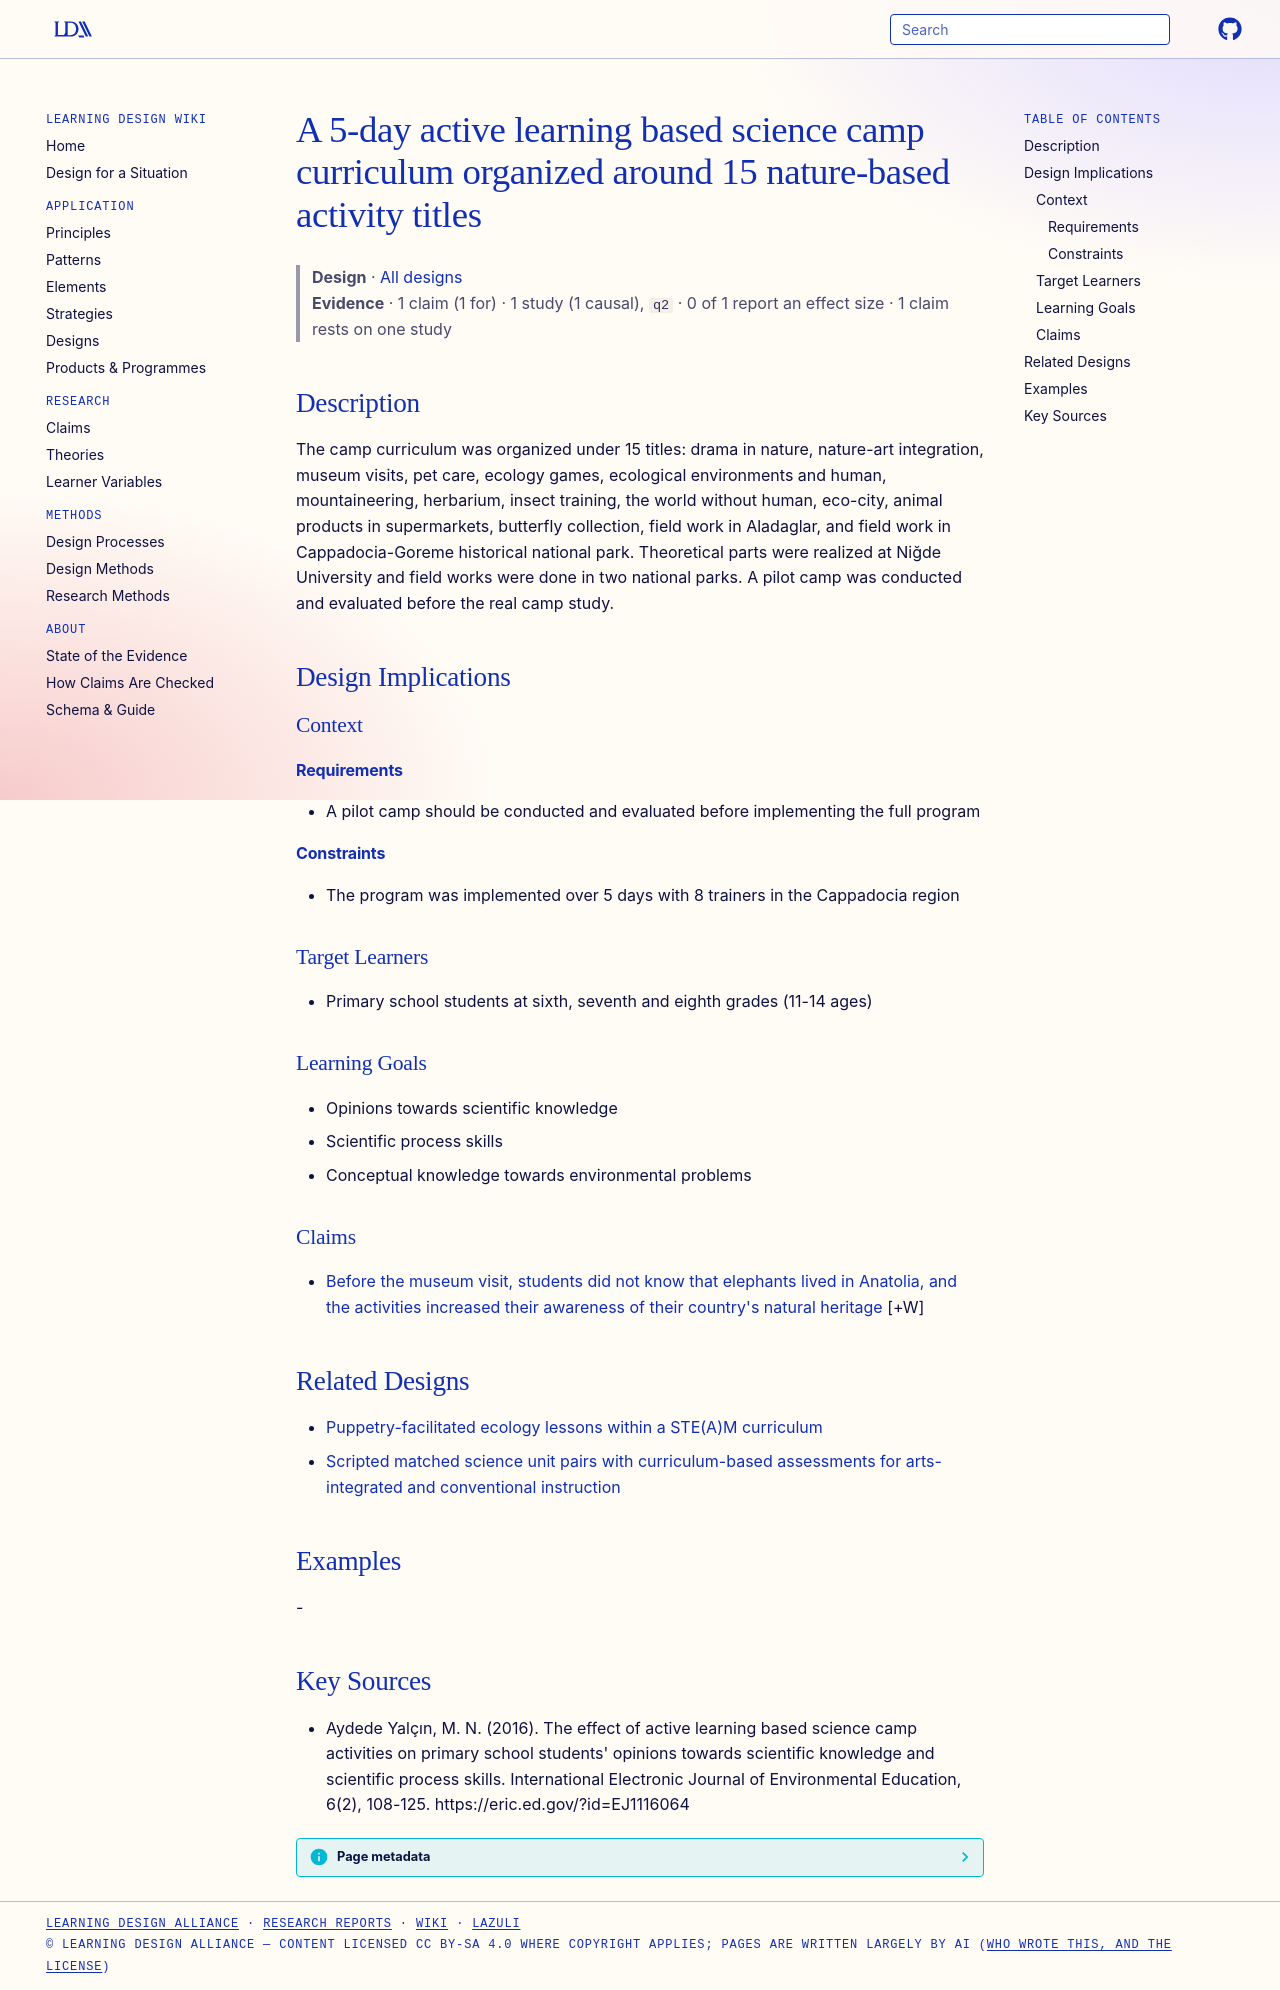

repository: Learning-Design-Alliance/learning-wiki · page: designs/five-day-science-camp-15-activity-titles/index.html · generator: mkdocs

---
type: design
id: five-day-science-camp-15-activity-titles
title: A 5-day active learning based science camp curriculum organized around 15 nature-based activity titles
description: "The camp curriculum was organized under 15 titles: drama in nature, nature-art integration, museum visits, pet care, ecology games, ecological environments and human, mountaineering, herbarium, insect training, the wo..."
status: review
generated:
  by: "process:settle-candidates"
  at: 2026-11-03
sources:
  - id: aydede-yalçın-2016
    resource: "https://eric.ed.gov/?id=EJ1116064"
    title: "Aydede Yalçın, M. N. (2016). The effect of active learning based science camp activities on primary school students' opinions towards scientific knowledge and scientific process skills. International Electronic Journal of Environmental Education, 6(2), 108-125. https://eric.ed.gov/?id=EJ1116064"
    author: Aydede Yalçın, M. N
---

# A 5-day active learning based science camp curriculum organized around 15 nature-based activity titles

> **Design** · [All designs](index.md)
> **Evidence** · 1 claim (1 for) · 1 study (1 causal), `q2` · 0 of 1 report an effect size · 1 claim rests on one study

## Description
The camp curriculum was organized under 15 titles: drama in nature, nature-art integration, museum visits, pet care, ecology games, ecological environments and human, mountaineering, herbarium, insect training, the world without human, eco-city, animal products in supermarkets, butterfly collection, field work in Aladaglar, and field work in Cappadocia-Goreme historical national park. Theoretical parts were realized at Niğde University and field works were done in two national parks. A pilot camp was conducted and evaluated before the real camp study.

## Design Implications

### Context
#### Requirements
- A pilot camp should be conducted and evaluated before implementing the full program
#### Constraints
- The program was implemented over 5 days with 8 trainers in the Cappadocia region

### Target Learners
- Primary school students at sixth, seventh and eighth grades (11-14 ages)

### Learning Goals
- Opinions towards scientific knowledge
- Scientific process skills
- Conceptual knowledge towards environmental problems

### Claims

- [Before the museum visit, students did not know that elephants lived in Anatolia, and the activities increased their awareness of their country's natural heritage](../claims/students-unaware-anatolian-elephants-awareness-increased.md) [+W]

## Related Designs

- [Puppetry-facilitated ecology lessons within a STE(A)M curriculum](puppetry-steam-ecology-lesson-design.md)
- [Scripted matched science unit pairs with curriculum-based assessments for arts-integrated and conventional instruction](scripted-matched-arts-science-unit-pairs.md)

## Examples
-

## Key Sources
- Aydede Yalçın, M. N. (2016). The effect of active learning based science camp activities on primary school students' opinions towards scientific knowledge and scientific process skills. International Electronic Journal of Environmental Education, 6(2), 108-125. https://eric.ed.gov/?id=EJ1116064
